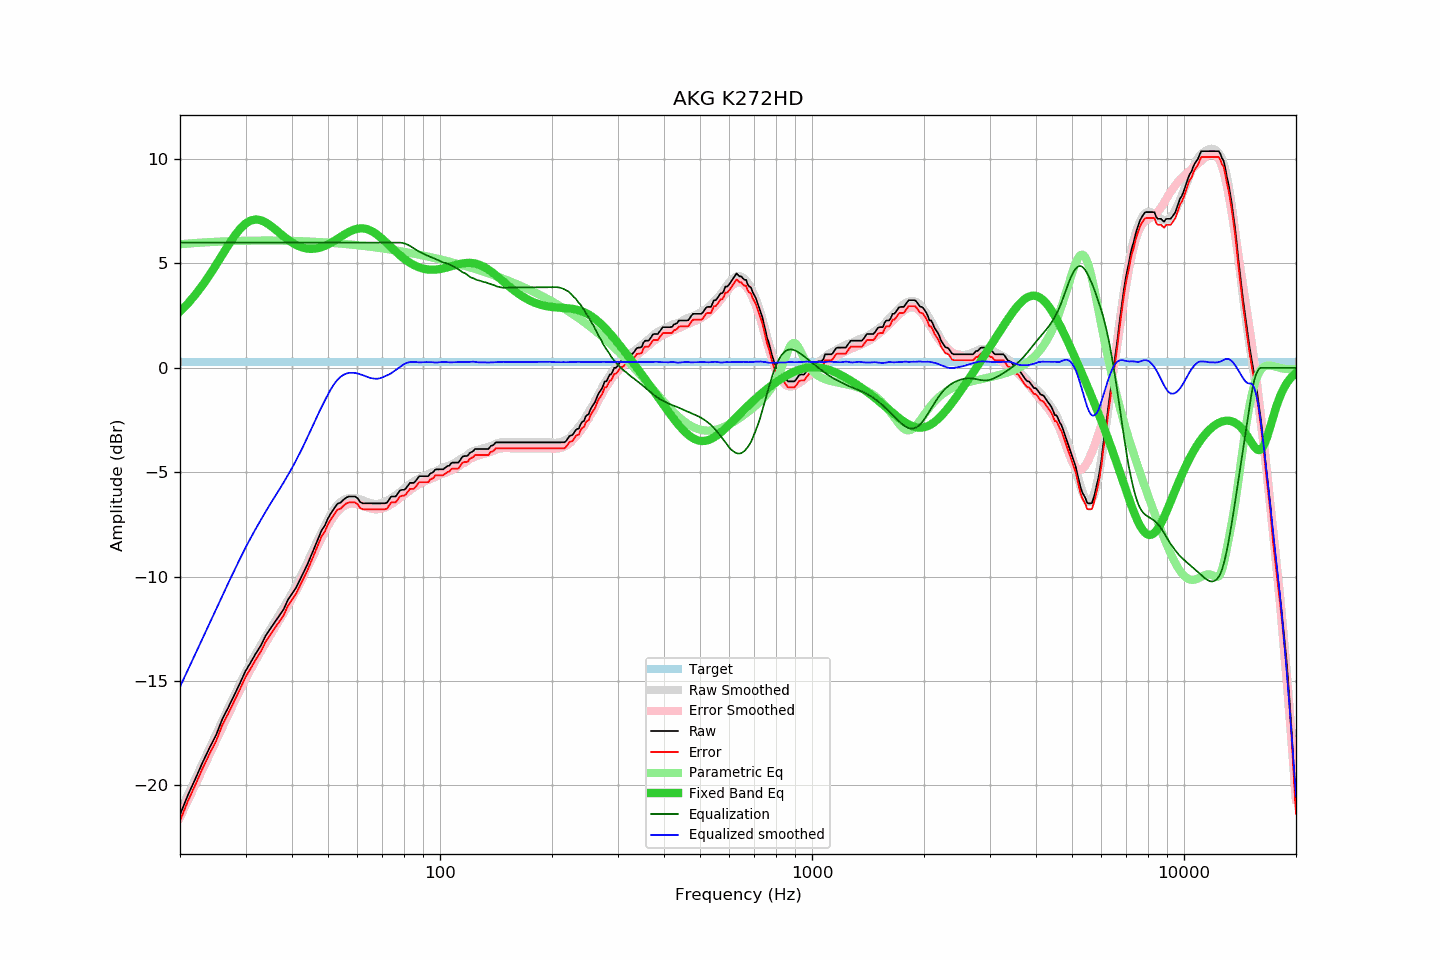

The table this chart was drawn from, first rows:
frequency, raw, error, smoothed, error_smoothed, equalization, parametric_eq, equalized_raw, equalized_smoothed, target
20, -21.41, -21.70, -21.27, -21.51, 6.00, 2.70, -15.41, -15.27, 0.29
21, -20.47, -20.76, -20.47, -20.72, 6.00, 3.08, -14.47, -14.47, 0.29
22, -19.68, -19.97, -19.70, -19.96, 6.00, 3.51, -13.68, -13.70, 0.29
23, -18.90, -19.19, -18.95, -19.22, 6.00, 3.96, -12.90, -12.95, 0.29
24, -18.21, -18.50, -18.24, -18.52, 6.00, 4.44, -12.21, -12.24, 0.29
25, -17.59, -17.88, -17.56, -17.84, 6.00, 4.93, -11.59, -11.56, 0.29
26, -16.82, -17.11, -16.91, -17.19, 6.00, 5.42, -10.82, -10.91, 0.29
27, -16.25, -16.54, -16.29, -16.58, 6.00, 5.89, -10.25, -10.29, 0.29
28, -15.66, -15.95, -15.70, -15.99, 6.00, 6.31, -9.66, -9.70, 0.29
29, -15.10, -15.39, -15.14, -15.43, 6.00, 6.66, -9.10, -9.14, 0.29
30, -14.52, -14.81, -14.61, -14.90, 6.00, 6.91, -8.52, -8.61, 0.29
31, -14.10, -14.39, -14.14, -14.43, 6.00, 7.06, -8.10, -8.14, 0.29
32, -13.67, -13.96, -13.69, -13.98, 6.00, 7.11, -7.67, -7.69, 0.29
33, -13.30, -13.59, -13.28, -13.56, 6.00, 7.07, -7.30, -7.28, 0.29
34, -12.82, -13.11, -12.88, -13.17, 6.00, 6.96, -6.82, -6.88, 0.29
35, -12.49, -12.78, -12.51, -12.79, 6.00, 6.82, -6.49, -6.51, 0.29
36, -12.17, -12.46, -12.16, -12.43, 6.00, 6.64, -6.17, -6.16, 0.29
37, -11.86, -12.15, -11.82, -12.08, 6.00, 6.47, -5.86, -5.82, 0.29
38, -11.56, -11.85, -11.48, -11.73, 6.00, 6.29, -5.56, -5.48, 0.29
39, -11.11, -11.40, -11.14, -11.38, 6.00, 6.14, -5.11, -5.14, 0.29
40, -10.82, -11.11, -10.80, -11.03, 6.00, 6.01, -4.82, -4.80, 0.29
41, -10.54, -10.83, -10.44, -10.68, 6.00, 5.89, -4.54, -4.44, 0.29
42, -10.16, -10.45, -10.08, -10.31, 6.00, 5.81, -4.16, -4.08, 0.29
43, -9.79, -10.08, -9.71, -9.95, 6.00, 5.75, -3.79, -3.71, 0.29
44, -9.42, -9.71, -9.33, -9.57, 6.00, 5.71, -3.42, -3.33, 0.29
45, -9.01, -9.30, -8.96, -9.21, 6.00, 5.70, -3.01, -2.96, 0.29
46, -8.60, -8.89, -8.59, -8.84, 6.00, 5.71, -2.60, -2.59, 0.29
47, -8.19, -8.48, -8.23, -8.49, 6.00, 5.74, -2.19, -2.23, 0.29
48, -7.80, -8.09, -7.89, -8.15, 6.00, 5.78, -1.80, -1.89, 0.29
49, -7.56, -7.85, -7.57, -7.84, 6.00, 5.84, -1.56, -1.57, 0.29
50, -7.20, -7.49, -7.27, -7.55, 6.00, 5.91, -1.20, -1.27, 0.29
51, -6.94, -7.23, -6.99, -7.29, 6.00, 6.00, -0.94, -0.99, 0.29
52, -6.72, -7.01, -6.76, -7.07, 6.00, 6.09, -0.72, -0.76, 0.29
53, -6.51, -6.80, -6.57, -6.88, 6.00, 6.18, -0.51, -0.57, 0.29
54, -6.46, -6.75, -6.43, -6.73, 6.00, 6.27, -0.46, -0.43, 0.29
55, -6.32, -6.61, -6.34, -6.62, 6.00, 6.36, -0.32, -0.34, 0.29
56, -6.21, -6.50, -6.27, -6.55, 6.00, 6.44, -0.21, -0.27, 0.29
57, -6.16, -6.45, -6.24, -6.51, 6.00, 6.52, -0.16, -0.24, 0.29
58, -6.16, -6.45, -6.23, -6.50, 6.00, 6.58, -0.16, -0.23, 0.29
59, -6.16, -6.45, -6.24, -6.50, 6.00, 6.63, -0.16, -0.24, 0.29
60, -6.24, -6.53, -6.27, -6.53, 6.00, 6.66, -0.24, -0.27, 0.29
61, -6.43, -6.72, -6.31, -6.57, 6.00, 6.68, -0.43, -0.31, 0.29
62, -6.49, -6.78, -6.35, -6.61, 6.00, 6.68, -0.49, -0.35, 0.29
63, -6.49, -6.78, -6.40, -6.65, 6.00, 6.66, -0.49, -0.40, 0.29
64, -6.49, -6.78, -6.45, -6.69, 6.00, 6.63, -0.49, -0.45, 0.29
65, -6.49, -6.78, -6.48, -6.73, 6.00, 6.58, -0.49, -0.48, 0.29
66, -6.49, -6.78, -6.51, -6.76, 6.00, 6.52, -0.49, -0.51, 0.29
67, -6.49, -6.78, -6.52, -6.77, 6.00, 6.44, -0.49, -0.52, 0.29
68, -6.49, -6.78, -6.52, -6.77, 6.00, 6.36, -0.49, -0.52, 0.29
69, -6.49, -6.78, -6.50, -6.75, 6.00, 6.27, -0.49, -0.50, 0.29
70, -6.49, -6.78, -6.46, -6.73, 6.00, 6.17, -0.49, -0.46, 0.29
71, -6.49, -6.78, -6.41, -6.69, 6.00, 6.07, -0.49, -0.41, 0.29
72, -6.46, -6.75, -6.36, -6.64, 6.00, 5.97, -0.46, -0.36, 0.29
73, -6.30, -6.59, -6.31, -6.59, 6.00, 5.87, -0.30, -0.31, 0.29
74, -6.16, -6.45, -6.25, -6.52, 6.00, 5.77, -0.16, -0.25, 0.29
75, -6.16, -6.45, -6.18, -6.46, 6.00, 5.67, -0.16, -0.18, 0.29
76, -6.16, -6.45, -6.11, -6.38, 6.00, 5.58, -0.16, -0.11, 0.29
77, -6.02, -6.31, -6.03, -6.31, 6.00, 5.48, -0.02, -0.03, 0.29
78, -5.88, -6.17, -5.96, -6.23, 6.00, 5.40, 0.12, 0.04, 0.29
79, -5.84, -6.13, -5.88, -6.15, 5.99, 5.31, 0.15, 0.11, 0.29
... 553 more rows
